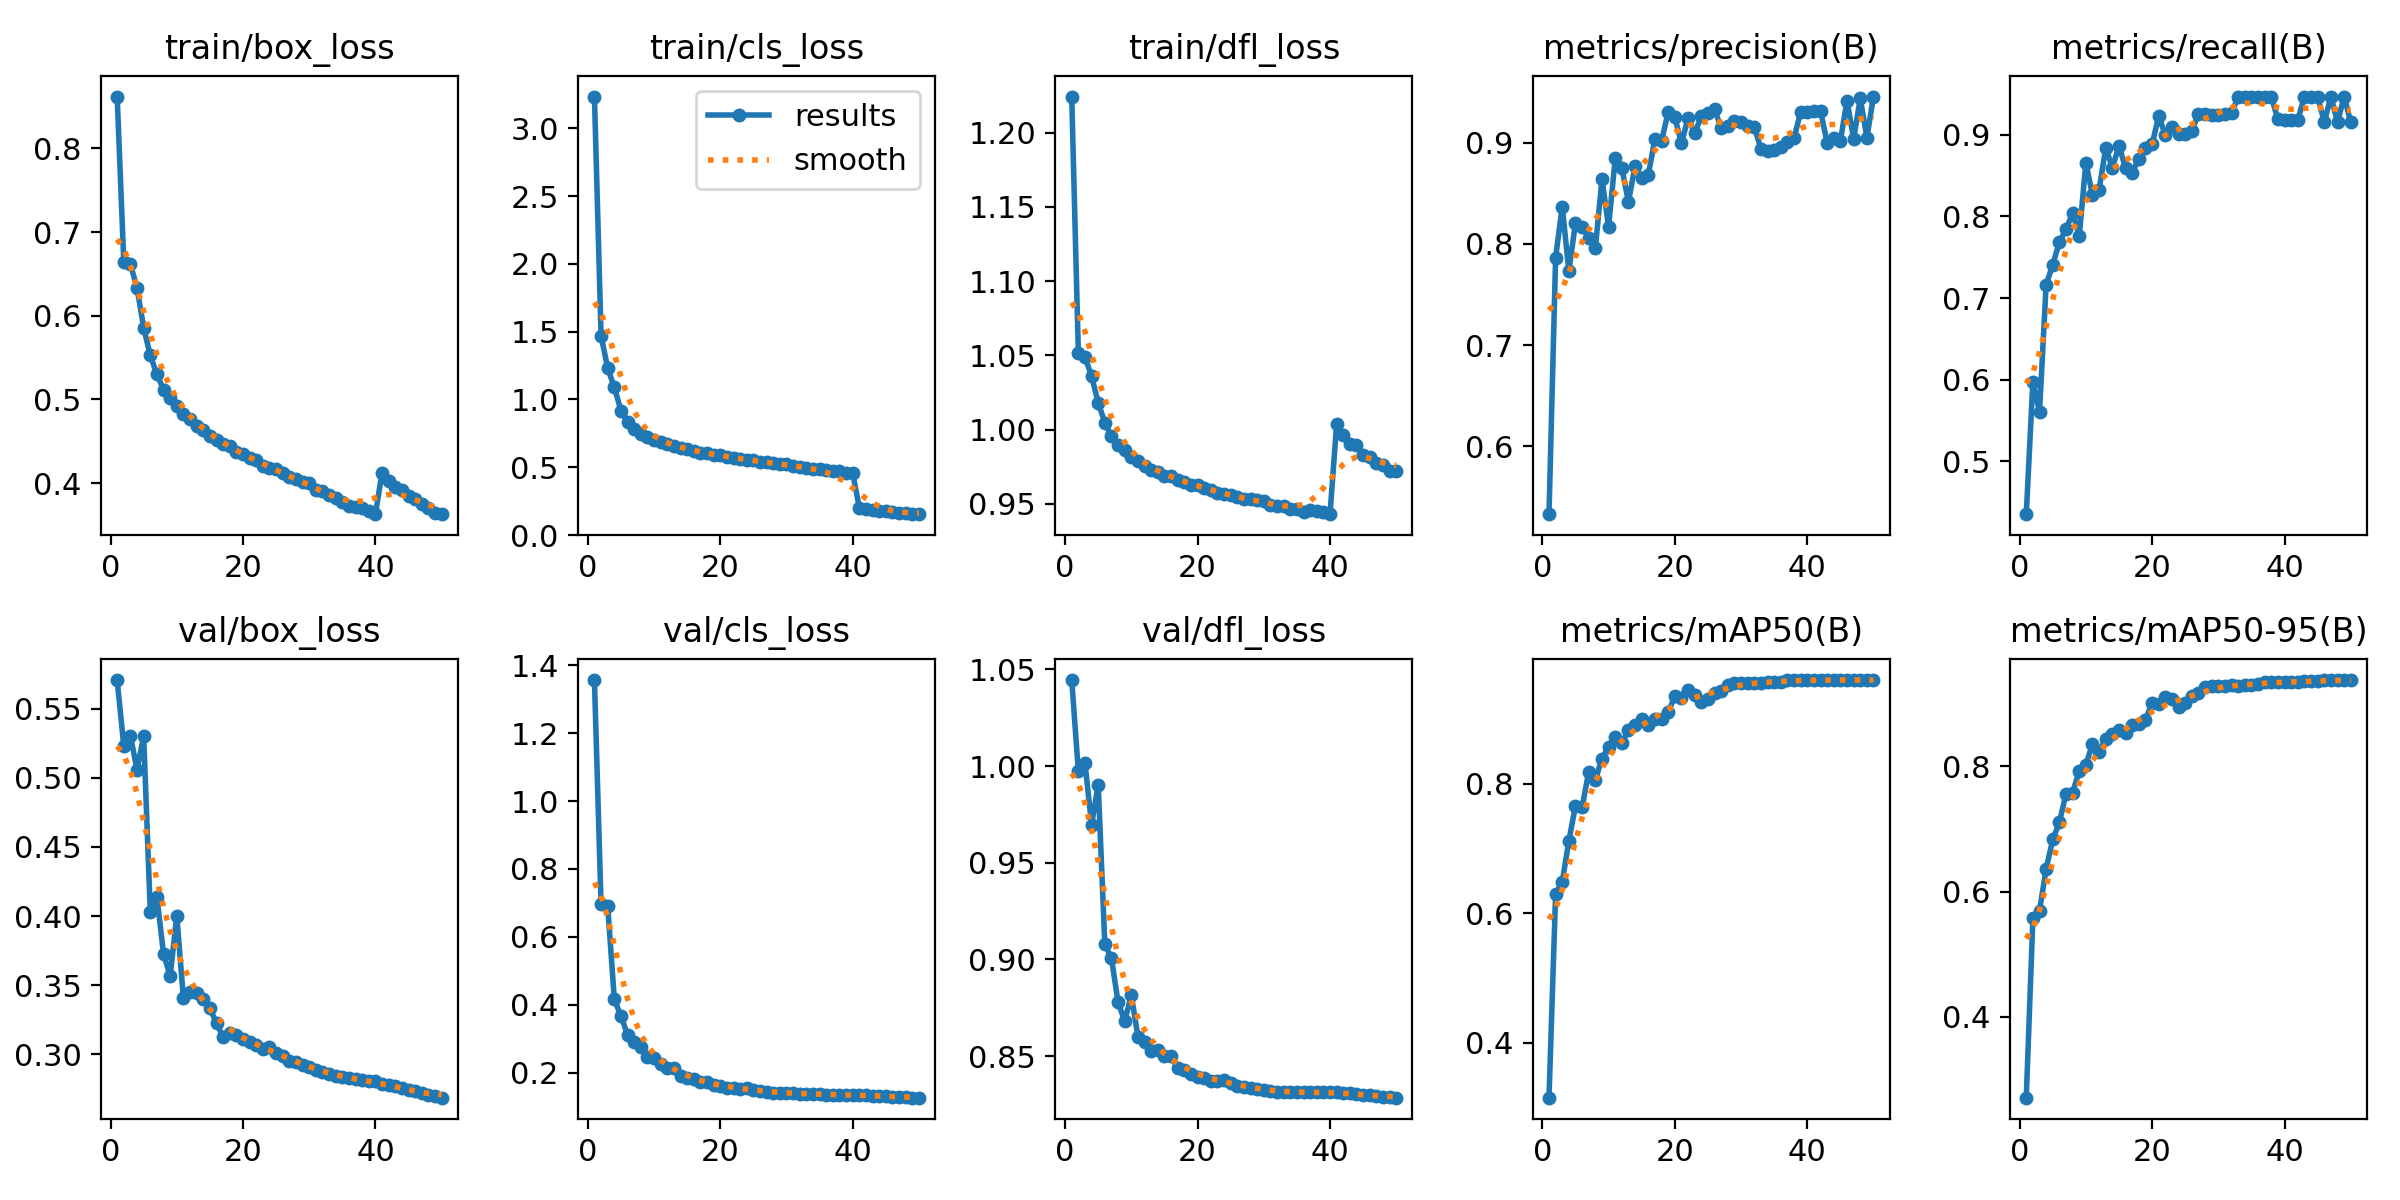

Values plotted in this chart, from the file beside it:
epoch, time, train/box_loss, train/cls_loss, train/dfl_loss, metrics/precision(B), metrics/recall(B), metrics/mAP50(B), metrics/mAP50-95(B), val/box_loss, val/cls_loss, val/dfl_loss, lr/pg0, lr/pg1, lr/pg2
1, 313.6, 0.862, 3.235, 1.224, 0.533, 0.435, 0.3151, 0.2709, 0.5706, 1.357, 1.044, 0.00333, 0.00333, 0.00333
2, 619.7, 0.6645, 1.47, 1.052, 0.7864, 0.5977, 0.6297, 0.558, 0.5228, 0.6958, 0.9973, 0.006532, 0.006532, 0.006532
3, 917.6, 0.6618, 1.231, 1.049, 0.8368, 0.5604, 0.6482, 0.5695, 0.5304, 0.6913, 1.002, 0.009601, 0.009601, 0.009601
4, 1213, 0.6331, 1.091, 1.036, 0.7729, 0.7162, 0.7118, 0.6364, 0.5058, 0.416, 0.9697, 0.009406, 0.009406, 0.009406
5, 1506, 0.5859, 0.9176, 1.018, 0.8208, 0.7409, 0.7659, 0.6834, 0.53, 0.3661, 0.9903, 0.009208, 0.009208, 0.009208
6, 1797, 0.5526, 0.831, 1.005, 0.8169, 0.7685, 0.7637, 0.7105, 0.4032, 0.312, 0.9078, 0.00901, 0.00901, 0.00901
7, 2093, 0.5302, 0.782, 0.9955, 0.8057, 0.7841, 0.8186, 0.7562, 0.4137, 0.2897, 0.9007, 0.008812, 0.008812, 0.008812
8, 2385, 0.5118, 0.7443, 0.9898, 0.7956, 0.8042, 0.8056, 0.758, 0.3728, 0.2752, 0.8777, 0.008614, 0.008614, 0.008614
9, 2682, 0.5016, 0.7234, 0.9863, 0.8636, 0.7761, 0.8387, 0.793, 0.3566, 0.2469, 0.8682, 0.008416, 0.008416, 0.008416
10, 2979, 0.4918, 0.6982, 0.9815, 0.8168, 0.866, 0.8574, 0.8026, 0.4003, 0.2432, 0.8814, 0.008218, 0.008218, 0.008218
11, 3277, 0.4832, 0.6835, 0.9791, 0.8842, 0.8257, 0.8729, 0.836, 0.3406, 0.2255, 0.86, 0.00802, 0.00802, 0.00802
12, 3582, 0.4762, 0.6708, 0.9756, 0.8747, 0.8327, 0.8635, 0.8238, 0.3452, 0.2144, 0.8573, 0.007822, 0.007822, 0.007822
13, 3885, 0.4678, 0.6567, 0.9732, 0.8414, 0.8842, 0.8823, 0.8441, 0.3445, 0.2132, 0.8525, 0.007624, 0.007624, 0.007624
14, 4184, 0.4639, 0.6438, 0.9716, 0.8771, 0.8597, 0.8913, 0.851, 0.3402, 0.1907, 0.853, 0.007426, 0.007426, 0.007426
15, 4486, 0.4563, 0.6312, 0.9685, 0.8651, 0.8866, 0.8993, 0.8586, 0.3333, 0.1829, 0.8501, 0.007228, 0.007228, 0.007228
16, 4785, 0.4512, 0.6205, 0.9685, 0.8682, 0.8592, 0.8901, 0.8539, 0.3225, 0.18, 0.8499, 0.00703, 0.00703, 0.00703
17, 5084, 0.4469, 0.6081, 0.966, 0.9039, 0.8538, 0.8992, 0.8666, 0.3128, 0.171, 0.8438, 0.006832, 0.006832, 0.006832
18, 5386, 0.4444, 0.6034, 0.965, 0.9017, 0.8709, 0.8999, 0.8674, 0.3152, 0.171, 0.8429, 0.006634, 0.006634, 0.006634
19, 5687, 0.4376, 0.5936, 0.9628, 0.9301, 0.8837, 0.9105, 0.8747, 0.314, 0.1635, 0.8408, 0.006436, 0.006436, 0.006436
20, 5988, 0.4345, 0.5897, 0.9626, 0.925, 0.8884, 0.9347, 0.9014, 0.3113, 0.1604, 0.839, 0.006238, 0.006238, 0.006238
21, 6300, 0.4304, 0.5756, 0.9605, 0.8991, 0.923, 0.9322, 0.9, 0.3092, 0.1556, 0.8388, 0.00604, 0.00604, 0.00604
22, 6599, 0.4278, 0.5701, 0.9596, 0.9243, 0.8994, 0.9445, 0.9115, 0.3071, 0.1531, 0.8373, 0.005842, 0.005842, 0.005842
23, 6899, 0.421, 0.5575, 0.9572, 0.9092, 0.9093, 0.9377, 0.9069, 0.3042, 0.1524, 0.8372, 0.005644, 0.005644, 0.005644
24, 7203, 0.4179, 0.5562, 0.9568, 0.9258, 0.9013, 0.9264, 0.8954, 0.3054, 0.1547, 0.8377, 0.005446, 0.005446, 0.005446
25, 7509, 0.4173, 0.55, 0.9559, 0.9295, 0.9012, 0.9314, 0.9014, 0.3013, 0.1492, 0.8359, 0.005248, 0.005248, 0.005248
26, 7810, 0.4124, 0.5407, 0.9545, 0.9326, 0.9046, 0.9406, 0.9128, 0.2987, 0.1443, 0.8346, 0.00505, 0.00505, 0.00505
27, 8109, 0.4073, 0.5359, 0.9535, 0.9142, 0.9258, 0.9439, 0.9173, 0.2956, 0.1423, 0.8341, 0.004852, 0.004852, 0.004852
28, 8412, 0.405, 0.5286, 0.9531, 0.9165, 0.9261, 0.9526, 0.9261, 0.2945, 0.1404, 0.8335, 0.004654, 0.004654, 0.004654
29, 8721, 0.4016, 0.5254, 0.9523, 0.9214, 0.9248, 0.9556, 0.9288, 0.2924, 0.1403, 0.8329, 0.004456, 0.004456, 0.004456
30, 9020, 0.3998, 0.5218, 0.9519, 0.9205, 0.9243, 0.9556, 0.929, 0.2913, 0.1405, 0.8325, 0.004258, 0.004258, 0.004258
31, 9319, 0.3924, 0.5084, 0.9494, 0.9163, 0.9254, 0.9556, 0.9291, 0.2888, 0.1392, 0.832, 0.00406, 0.00406, 0.00406
32, 9617, 0.391, 0.5011, 0.9487, 0.9156, 0.9267, 0.9556, 0.9293, 0.287, 0.1382, 0.8315, 0.003862, 0.003862, 0.003862
33, 9913, 0.3864, 0.4927, 0.9489, 0.8938, 0.9469, 0.9556, 0.9291, 0.2856, 0.137, 0.8313, 0.003664, 0.003664, 0.003664
34, 10213, 0.3822, 0.4899, 0.9467, 0.892, 0.9469, 0.9571, 0.9296, 0.2847, 0.1367, 0.8312, 0.003466, 0.003466, 0.003466
35, 10516, 0.3776, 0.4861, 0.9466, 0.893, 0.9462, 0.957, 0.9307, 0.2838, 0.1361, 0.8312, 0.003268, 0.003268, 0.003268
36, 10814, 0.3732, 0.4773, 0.9446, 0.896, 0.9468, 0.9571, 0.9313, 0.2828, 0.1352, 0.8312, 0.00307, 0.00307, 0.00307
37, 11113, 0.3719, 0.4725, 0.9459, 0.901, 0.9467, 0.96, 0.9344, 0.2822, 0.1346, 0.8312, 0.002872, 0.002872, 0.002872
38, 11411, 0.3701, 0.4712, 0.9454, 0.9044, 0.9465, 0.96, 0.9352, 0.2815, 0.1346, 0.8311, 0.002674, 0.002674, 0.002674
39, 11712, 0.3671, 0.4596, 0.9445, 0.93, 0.9189, 0.96, 0.9345, 0.2808, 0.1345, 0.8312, 0.002476, 0.002476, 0.002476
40, 12009, 0.3632, 0.4564, 0.9431, 0.9302, 0.9184, 0.96, 0.9343, 0.2805, 0.134, 0.8313, 0.002278, 0.002278, 0.002278
41, 12297, 0.4126, 0.1999, 1.004, 0.9313, 0.9181, 0.96, 0.9343, 0.279, 0.1333, 0.8312, 0.00208, 0.00208, 0.00208
42, 12585, 0.4022, 0.1899, 0.9965, 0.9313, 0.9182, 0.9601, 0.9348, 0.2778, 0.1326, 0.831, 0.001882, 0.001882, 0.001882
43, 12879, 0.3959, 0.1868, 0.9904, 0.8998, 0.9469, 0.9601, 0.9357, 0.2769, 0.1321, 0.8307, 0.001684, 0.001684, 0.001684
44, 13162, 0.3917, 0.1796, 0.9894, 0.9041, 0.9469, 0.9601, 0.9357, 0.2758, 0.1309, 0.8304, 0.001486, 0.001486, 0.001486
45, 13445, 0.3843, 0.1741, 0.9832, 0.9017, 0.9469, 0.9601, 0.9366, 0.2745, 0.13, 0.83, 0.001288, 0.001288, 0.001288
46, 13730, 0.3813, 0.1692, 0.9813, 0.9413, 0.9155, 0.9601, 0.9373, 0.2734, 0.129, 0.8296, 0.00109, 0.00109, 0.00109
47, 14016, 0.375, 0.1638, 0.9775, 0.9036, 0.9469, 0.9601, 0.9378, 0.2722, 0.1281, 0.8293, 0.000892, 0.000892, 0.000892
48, 14300, 0.3704, 0.1601, 0.9763, 0.9435, 0.9154, 0.9601, 0.9376, 0.2708, 0.1269, 0.8289, 0.000694, 0.000694, 0.000694
49, 14585, 0.3639, 0.1565, 0.9724, 0.9049, 0.9469, 0.96, 0.9377, 0.2697, 0.1264, 0.8287, 0.000496, 0.000496, 0.000496
50, 14871, 0.3629, 0.1537, 0.9721, 0.9454, 0.9154, 0.96, 0.9379, 0.2688, 0.1259, 0.8285, 0.000298, 0.000298, 0.000298
